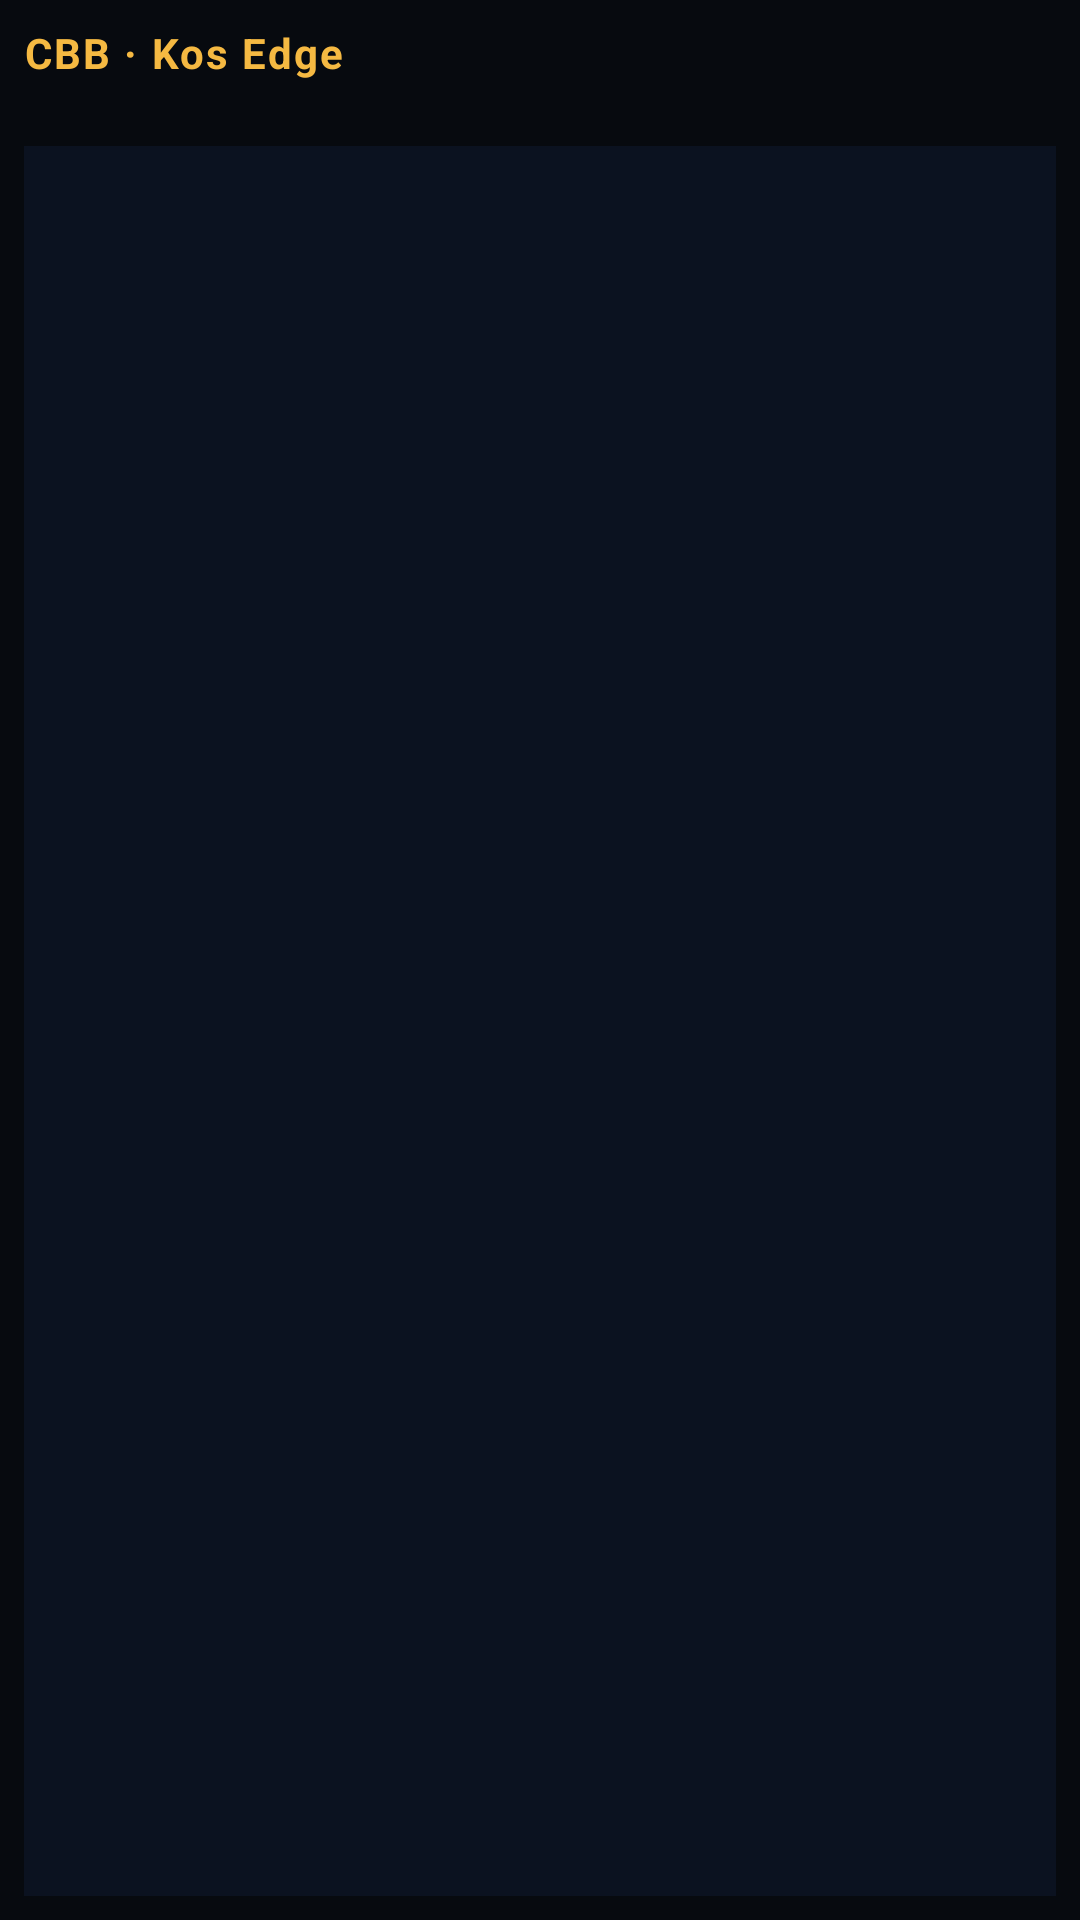

Layout XML and referenced resources for this Android screen:
<!-- AndroidManifest.xml: application theme Theme.KosEdgeOdds -->
<!-- res/layout/widget_odds.xml -->
<?xml version="1.0" encoding="utf-8"?>
<LinearLayout xmlns:android="http://schemas.android.com/apk/res/android"
    android:layout_width="match_parent"
    android:layout_height="match_parent"
    android:orientation="vertical"
    android:background="@color/kos_black"
    android:padding="8dp">
    <TextView
        android:id="@+id/widget_header"
        android:layout_width="match_parent"
        android:layout_height="wrap_content"
        android:text="@string/widget_header"
        android:textColor="@color/kos_gold"
        android:textSize="14sp"
        android:textStyle="bold"
        android:letterSpacing="0.05" />
    <TextView
        android:id="@+id/widget_updated"
        android:layout_width="match_parent"
        android:layout_height="wrap_content"
        android:textSize="10sp"
        android:textColor="@color/kos_text"
        android:alpha="0.7"
        android:layout_marginTop="2dp" />
    <ListView
        android:id="@+id/widget_list"
        android:layout_width="match_parent"
        android:layout_height="match_parent"
        android:layout_marginTop="6dp"
        android:divider="@color/kos_border"
        android:dividerHeight="1dp"
        android:background="@color/kos_surface" />
</LinearLayout>
<!-- resources referenced by this layout -->
<resources>
  <color name="kos_black">#070A0F</color>
  <color name="kos_border">#2A3548</color>
  <color name="kos_gold">#F5B942</color>
  <color name="kos_surface">#0B1220</color>
  <color name="kos_text">#E9EEF5</color>
  <string name="widget_header">CBB · Kos Edge</string>
  <style name="Theme.KosEdgeOdds" parent="Theme.AppCompat.NoActionBar">
          <item name="android:windowBackground">@color/kos_black</item>
          <item name="android:statusBarColor">@color/kos_black</item>
          <item name="android:textColorPrimary">@color/kos_text</item>
          <item name="colorPrimary">@color/kos_gold</item>
          <item name="android:windowNoTitle">true</item>
      </style>
</resources>
